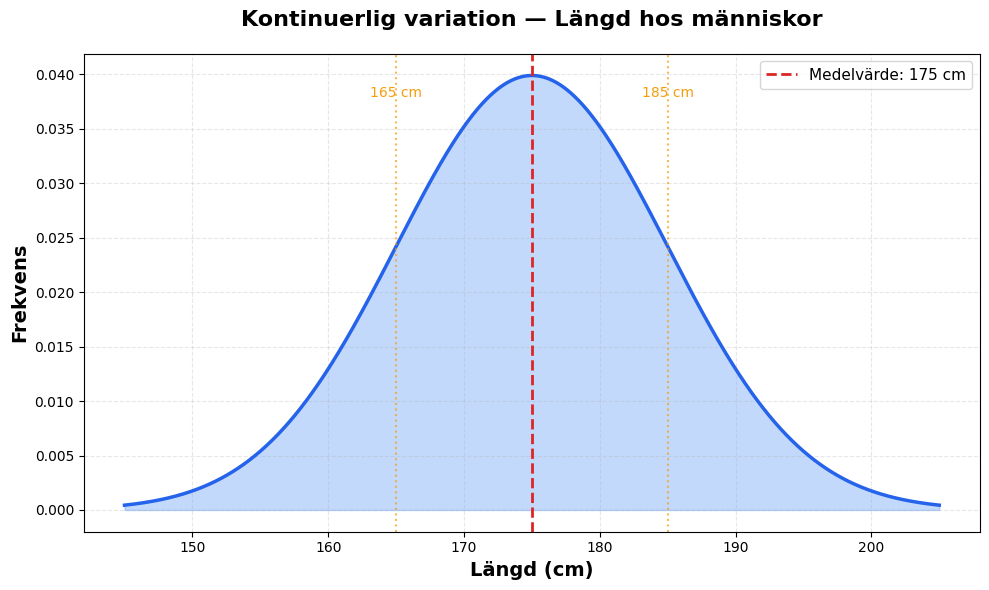

Here is the Python script that generated this plot: (Note: this script raises an exception after producing the figure.)
import matplotlib.pyplot as plt
from matplotlib import font_manager
import numpy as np
import os

# Använd Lexend Deca från systemfonter
plt.rcParams['font.family'] = 'sans-serif'
plt.rcParams['font.sans-serif'] = ['Lexend Deca', 'Arial', 'Helvetica', 'DejaVu Sans']

# Verifiera att fonten laddas
try:
    test_font = font_manager.FontProperties(family='Lexend Deca')
    print("✓ Använder Lexend Deca font")
except:
    print("⚠ Lexend Deca hittades inte, använder fallback-font")

# Skapa normalfördelning för längd hos människor
# Medelvärde: 175 cm, Standardavvikelse: 10 cm
x = np.linspace(145, 205, 1000)
mean = 175
std = 10
y = (1/(std * np.sqrt(2 * np.pi))) * np.exp(-0.5 * ((x - mean) / std) ** 2)

# Skapa figur
plt.figure(figsize=(10, 6))
plt.plot(x, y, linewidth=2.5, color='#2563eb')
plt.fill_between(x, y, alpha=0.3, color='#3b82f6')

# Etiketter och titel
plt.xlabel('Längd (cm)', fontsize=14, fontweight='bold')
plt.ylabel('Frekvens', fontsize=14, fontweight='bold')
plt.title('Kontinuerlig variation — Längd hos människor', fontsize=16, fontweight='bold', pad=20)

# Grid för läsbarhet
plt.grid(True, alpha=0.3, linestyle='--')

# Markera medelvärde
plt.axvline(mean, color='#dc2626', linestyle='--', linewidth=2, label=f'Medelvärde: {mean} cm')

# Markera standardavvikelser
plt.axvline(mean - std, color='#f59e0b', linestyle=':', linewidth=1.5, alpha=0.7)
plt.axvline(mean + std, color='#f59e0b', linestyle=':', linewidth=1.5, alpha=0.7)
plt.text(mean - std, max(y) * 0.95, f'{mean - std} cm', ha='center', fontsize=10, color='#f59e0b')
plt.text(mean + std, max(y) * 0.95, f'{mean + std} cm', ha='center', fontsize=10, color='#f59e0b')

# Legend
plt.legend(fontsize=11, loc='upper right')

# Justera layout
plt.tight_layout()

# Spara som PNG
script_dir = os.path.dirname(os.path.abspath(__file__))
images_dir = os.path.join(os.path.dirname(script_dir), "images")
output_path = os.path.join(images_dir, "normal_distribution_height.png")

# Skapa images-mappen om den inte finns
os.makedirs(images_dir, exist_ok=True)

plt.savefig(output_path, dpi=300, bbox_inches='tight', facecolor='white')
print(f"✓ Graf sparad: {output_path}")
plt.close()
